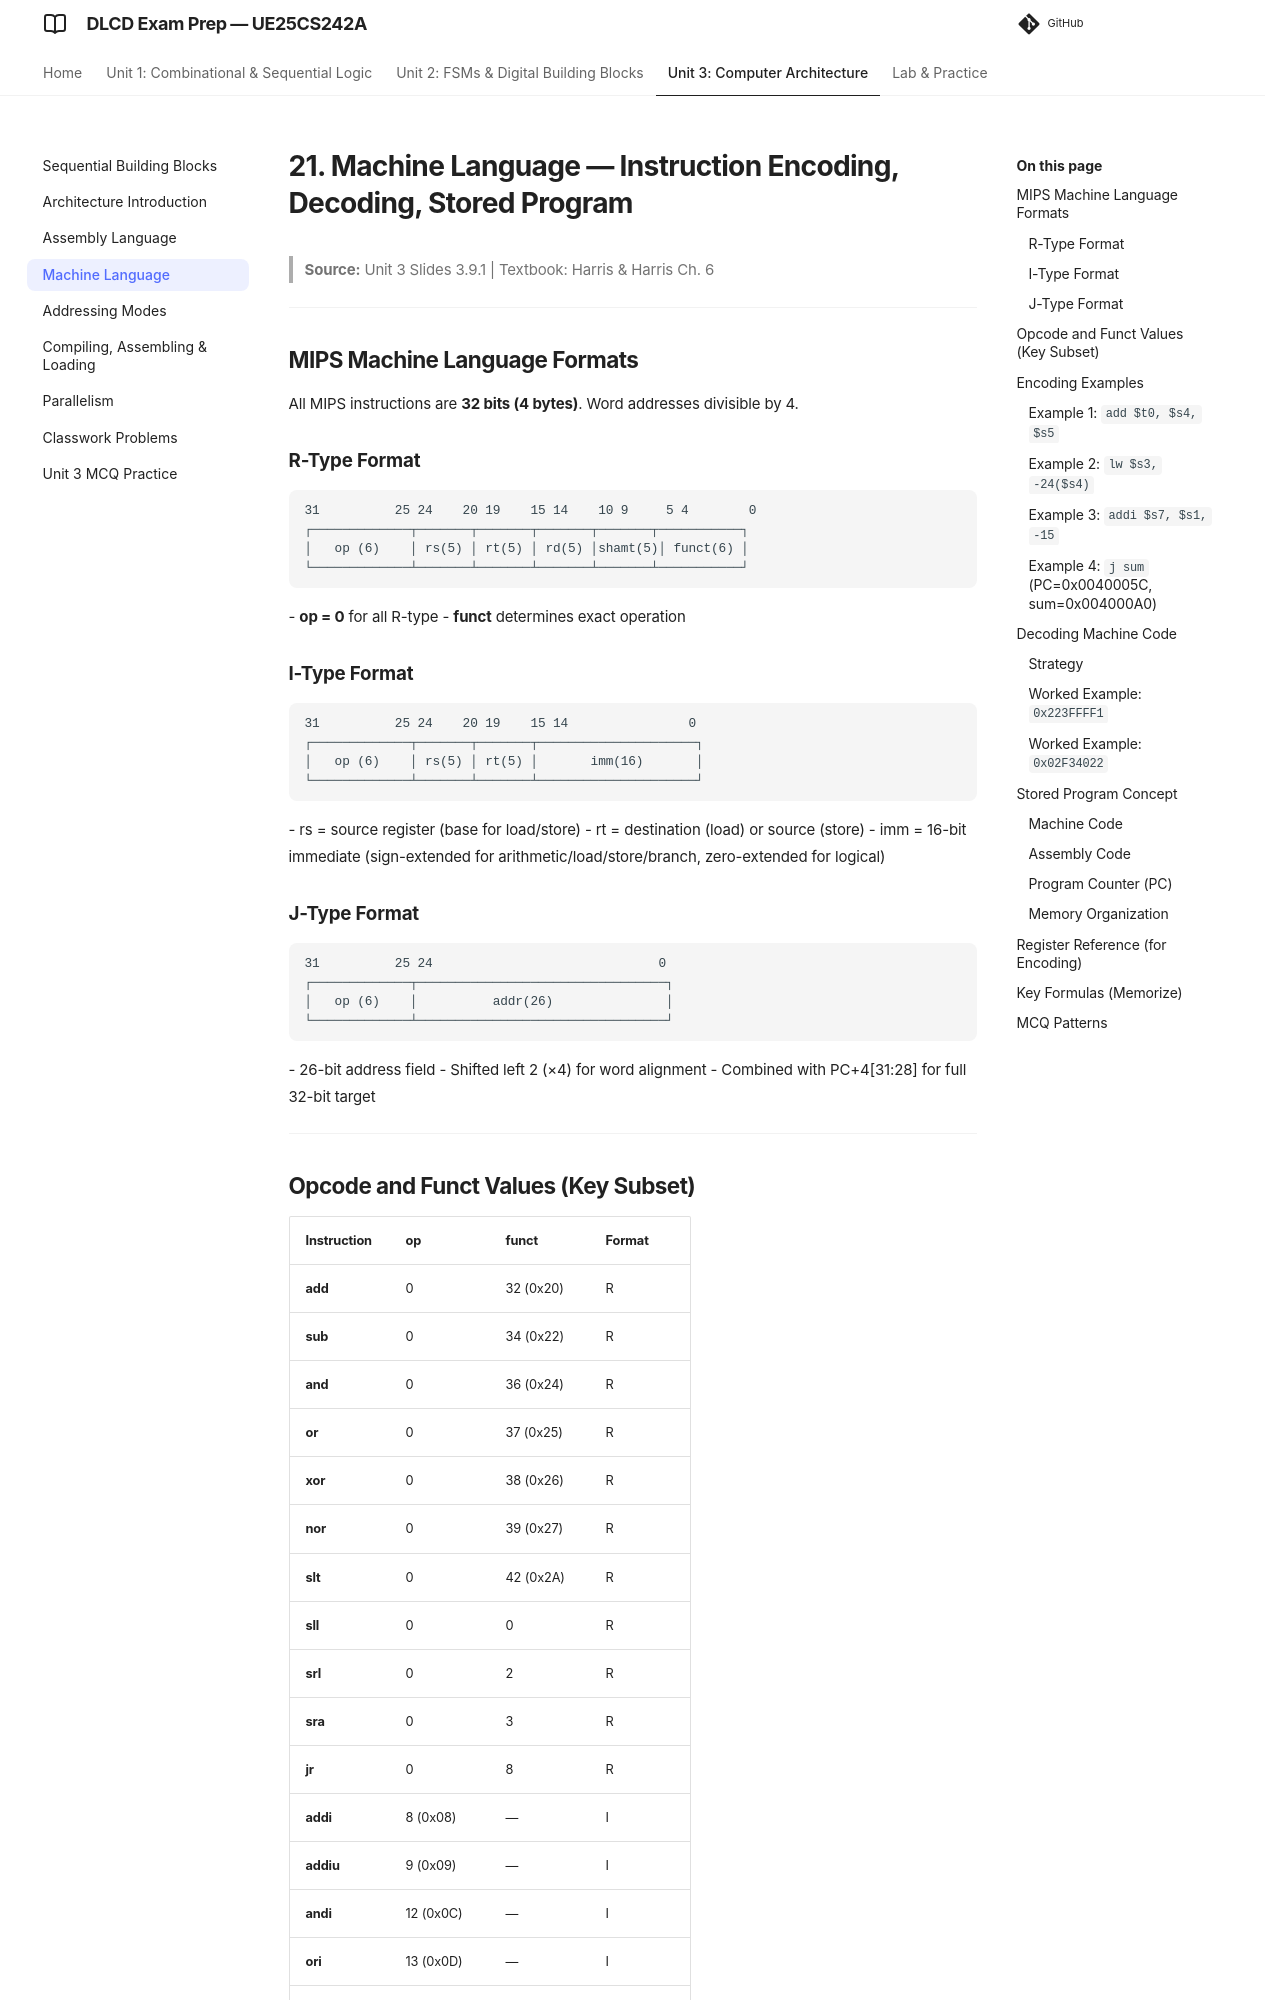

repository: imyash0722/SEM3-DLCD-UE25CS242A-STUDY-MATERIAL · page: 17_machine-language/index.html · generator: mkdocs

# 21. Machine Language — Instruction Encoding, Decoding, Stored Program

> **Source:** Unit 3 Slides 3.9.1 | Textbook: Harris & Harris Ch. 6

---

## MIPS Machine Language Formats

All MIPS instructions are **32 bits (4 bytes)**. Word addresses divisible by 4.

### R-Type Format
```
31          25 24    20 19    15 14    10 9     5 4        0
┌─────────────┬───────┬───────┬───────┬───────┬───────────┐
│   op (6)    │ rs(5) │ rt(5) │ rd(5) │shamt(5)│ funct(6) │
└─────────────┴───────┴───────┴───────┴───────┴───────────┘
```
- **op = 0** for all R-type
- **funct** determines exact operation

### I-Type Format
```
31          25 24    20 19    15 14                0
┌─────────────┬───────┬───────┬─────────────────────┐
│   op (6)    │ rs(5) │ rt(5) │       imm(16)       │
└─────────────┴───────┴───────┴─────────────────────┘
```
- rs = source register (base for load/store)
- rt = destination (load) or source (store)
- imm = 16-bit immediate (sign-extended for arithmetic/load/store/branch, zero-extended for logical)

### J-Type Format
```
31          25 24                              0
┌─────────────┬─────────────────────────────────┐
│   op (6)    │          addr(26)               │
└─────────────┴─────────────────────────────────┘
```
- 26-bit address field
- Shifted left 2 (×4) for word alignment
- Combined with PC+4[31:28] for full 32-bit target

---
